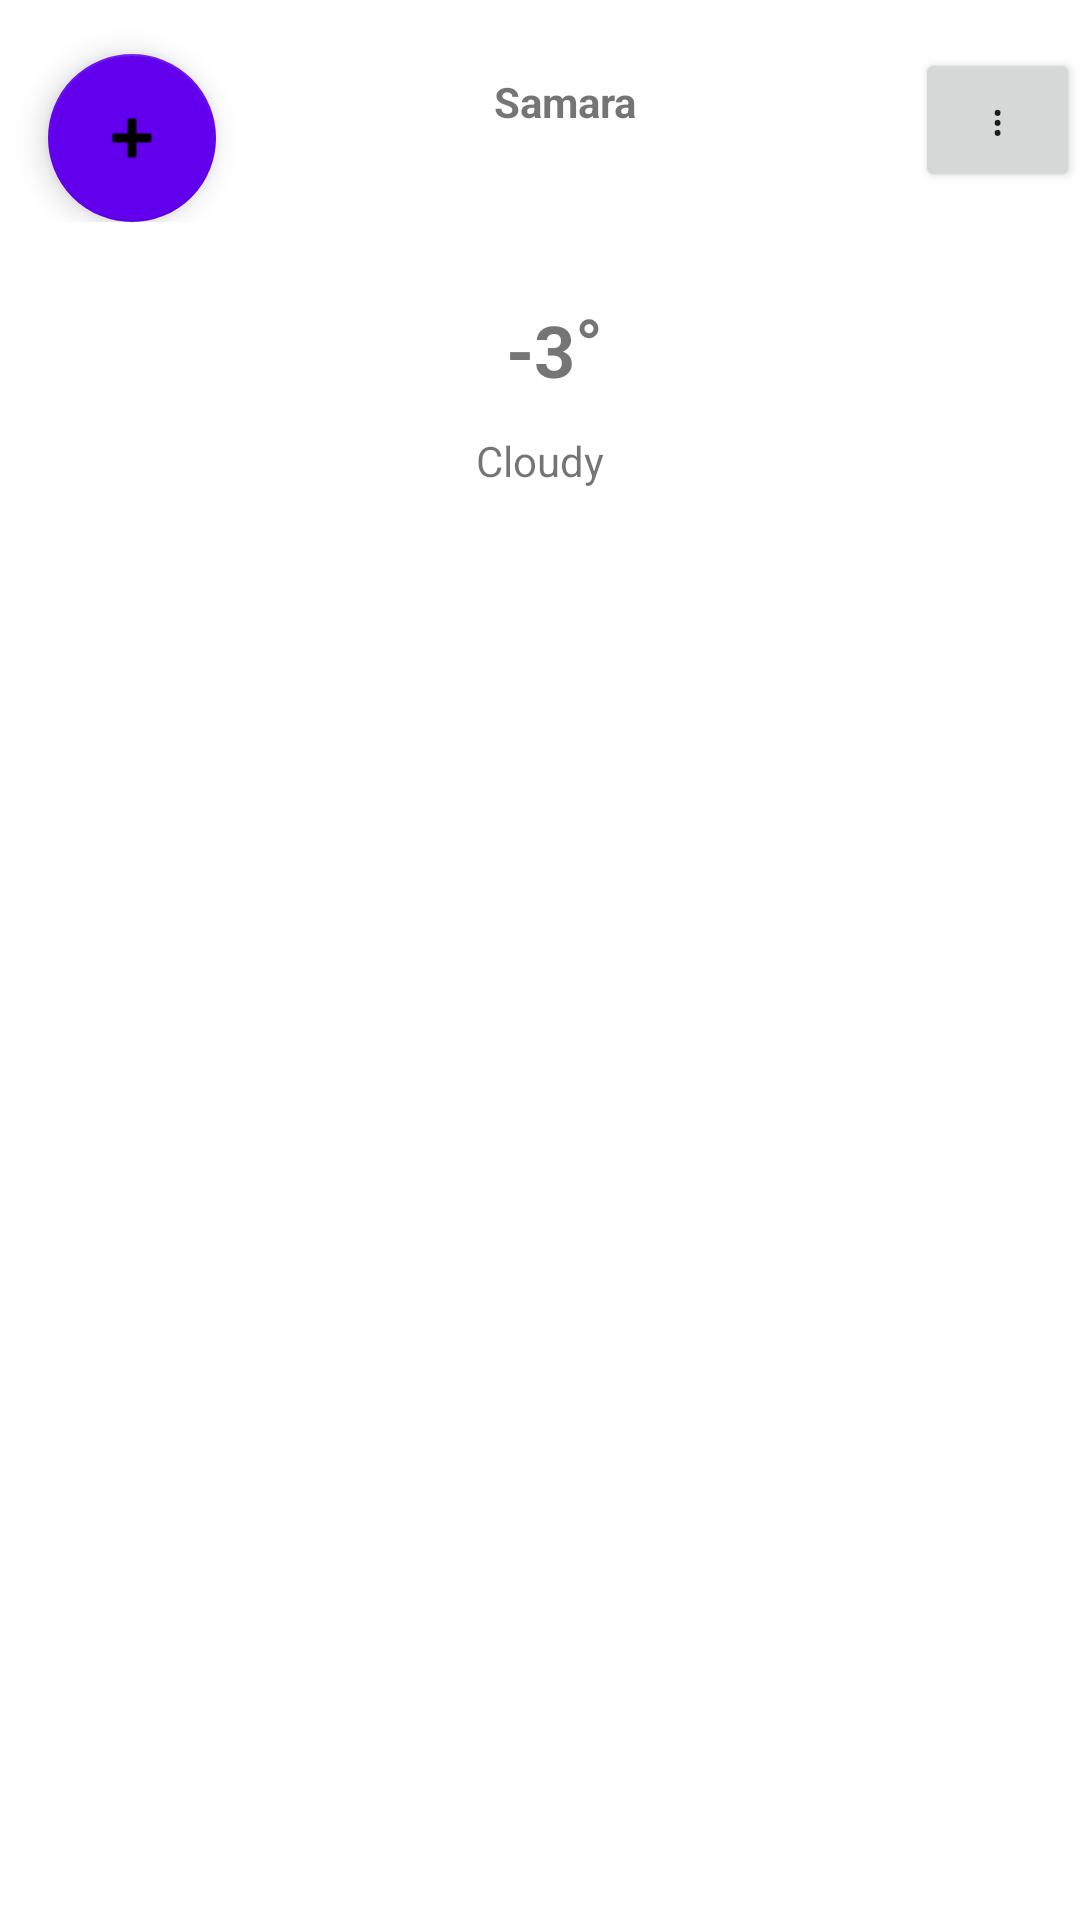

Layout XML and referenced resources for this Android screen:
<!-- AndroidManifest.xml: application theme Theme.Weather_viewer -->
<!-- res/layout/activity_main.xml -->
<?xml version="1.0" encoding="utf-8"?>
<androidx.constraintlayout.widget.ConstraintLayout xmlns:android="http://schemas.android.com/apk/res/android"
    xmlns:app="http://schemas.android.com/apk/res-auto"
    xmlns:tools="http://schemas.android.com/tools"
    android:layout_width="match_parent"
    android:layout_height="match_parent"
    tools:context=".MainActivity">

    <LinearLayout
        android:id="@+id/linearLayout"
        android:layout_width="match_parent"
        android:layout_height="wrap_content"
        android:orientation="horizontal"
        app:layout_constraintEnd_toEndOf="parent"
        app:layout_constraintStart_toStartOf="parent"
        app:layout_constraintTop_toTopOf="parent">

        <com.google.android.material.floatingactionbutton.FloatingActionButton
            android:id="@+id/addCityButton"
            android:layout_width="match_parent"
            android:layout_height="wrap_content"
            android:layout_marginStart="@dimen/linear_layout_margin_start"
            android:layout_marginLeft="@dimen/linear_layout_margin_start"
            android:layout_marginTop="@dimen/floating_action_button_margin_top"
            android:clickable="true"
            android:contentDescription="@string/add_city"
            android:focusable="true"
            app:backgroundTint="@color/purple_500"
            app:srcCompat="@android:drawable/ic_input_add" />

        <TextView
            android:id="@+id/twCityName"
            android:layout_width="@dimen/tv_city_name_width"
            android:layout_height="wrap_content"
            android:layout_marginStart="@dimen/linear_layout_margin_start"
            android:layout_marginLeft="@dimen/linear_layout_margin_start"
            android:layout_marginTop="@dimen/tv_city_name_margin_top"
            android:layout_weight="1"
            android:gravity="center_horizontal|center_vertical"
            android:text="@string/city_name"
            android:textStyle="bold" />

        <Button
            android:id="@+id/btSettings"
            android:layout_width="wrap_content"
            android:layout_height="wrap_content"
            android:layout_marginStart="@dimen/linear_layout_margin_start"
            android:layout_marginLeft="@dimen/linear_layout_margin_start"
            android:layout_marginTop="@dimen/bt_settings_margin_top"
            android:layout_weight="1"
            android:text="@string/settings" />

    </LinearLayout>

    <include
        android:id="@+id/incCurrentTemperatureToMain"
        layout="@layout/current_temperature"
        android:layout_width="match_parent"
        android:layout_height="wrap_content"
        android:layout_weight="1"
        app:layout_constraintBottom_toBottomOf="parent"
        app:layout_constraintEnd_toEndOf="parent"
        app:layout_constraintHorizontal_bias="0.498"
        app:layout_constraintStart_toStartOf="parent"
        app:layout_constraintTop_toBottomOf="@+id/linearLayout"
        app:layout_constraintVertical_bias="0.049" />

    <androidx.recyclerview.widget.RecyclerView
        android:id="@+id/rvTemperatureByHour"
        android:layout_width="match_parent"
        android:layout_height="wrap_content"
        app:layout_constraintTop_toBottomOf="@+id/incCurrentTemperatureToMain" />

</androidx.constraintlayout.widget.ConstraintLayout>
<!-- res/layout/current_temperature.xml (included above) -->
<?xml version="1.0" encoding="utf-8"?>
<androidx.constraintlayout.widget.ConstraintLayout xmlns:android="http://schemas.android.com/apk/res/android"
    xmlns:app="http://schemas.android.com/apk/res-auto"
    xmlns:tools="http://schemas.android.com/tools"
    android:layout_width="match_parent"
    android:layout_height="match_parent"
    tools:context=".MainActivity">


    <include
        android:id="@+id/incTemperatureToCurrentTemperature"
        layout="@layout/temperature_item"
        android:layout_width="wrap_content"
        android:layout_height="wrap_content"
        app:layout_constraintEnd_toEndOf="parent"
        app:layout_constraintStart_toStartOf="parent" />

    <TextView
        android:layout_width="match_parent"
        android:layout_height="37dp"
        android:gravity="center_horizontal|center_vertical"
        android:text="@string/cloudy"
        app:layout_constraintEnd_toEndOf="parent"
        app:layout_constraintHorizontal_bias="0.301"
        app:layout_constraintStart_toStartOf="parent"
        app:layout_constraintTop_toBottomOf="@+id/incTemperatureToCurrentTemperature" />


</androidx.constraintlayout.widget.ConstraintLayout>
<!-- res/layout/temperature_item.xml (included above) -->
<?xml version="1.0" encoding="utf-8"?>
<androidx.constraintlayout.widget.ConstraintLayout xmlns:android="http://schemas.android.com/apk/res/android"
    xmlns:app="http://schemas.android.com/apk/res-auto"
    android:layout_width="wrap_content"
    android:layout_height="wrap_content">

    <TextView
        android:id="@+id/tvCurrentTemperature"
        android:layout_width="wrap_content"
        android:layout_height="@dimen/tv_current_temperature_height"
        android:layout_weight="1"
        android:gravity="end|center_vertical"
        android:text="@string/current_temperature"
        android:textSize="@dimen/tv_current_temperature_text_size"
        android:textStyle="bold"
        app:layout_constraintEnd_toEndOf="parent"
        app:layout_constraintStart_toStartOf="parent"
        app:layout_constraintTop_toTopOf="parent" />

    <TextView
        android:id="@+id/tvDegreeSymbol"
        android:layout_width="wrap_content"
        android:layout_height="@dimen/tv_degree_symbol_height"
        android:layout_weight="1"
        android:gravity="start|top"
        android:text="@string/degree_symbol"
        android:textSize="@dimen/tv_degree_symbol_text_size"
        android:textStyle="bold"
        app:layout_constraintEnd_toEndOf="parent"
        app:layout_constraintHorizontal_bias="0.0"
        app:layout_constraintStart_toEndOf="@+id/tvCurrentTemperature"
        app:layout_constraintTop_toTopOf="parent" />

</androidx.constraintlayout.widget.ConstraintLayout>
<!-- resources referenced by this layout -->
<resources>
  <dimen name="bt_settings_margin_top">16dp</dimen>
  <dimen name="floating_action_button_margin_top">18dp</dimen>
  <dimen name="linear_layout_margin_start">16dp</dimen>
  <dimen name="tv_city_name_margin_top">10dp</dimen>
  <dimen name="tv_city_name_width">234dp</dimen>
  <dimen name="tv_current_temperature_height">37dp</dimen>
  <dimen name="tv_current_temperature_text_size">24sp</dimen>
  <dimen name="tv_degree_symbol_height">37dp</dimen>
  <dimen name="tv_degree_symbol_text_size">24sp</dimen>
  <string name="add_city">Add city</string>
  <string name="city_name">Samara</string>
  <string name="cloudy">Cloudy</string>
  <string name="current_temperature">-3</string>
  <string name="degree_symbol" translatable="false">°</string>
  <string name="settings" translatable="false">⋮</string>
  <style name="Theme.Weather_viewer" parent="Theme.MaterialComponents.DayNight.DarkActionBar">
          
          <item name="colorPrimary">@color/purple_500</item>
          <item name="colorPrimaryVariant">@color/purple_700</item>
          <item name="colorOnPrimary">@color/white</item>
          
          <item name="colorSecondary">@color/teal_200</item>
          <item name="colorSecondaryVariant">@color/teal_700</item>
          <item name="colorOnSecondary">@color/black</item>
          
          <item name="android:statusBarColor" tools:targetApi="l">?attr/colorPrimaryVariant</item>
          
      </style>
  <!-- not gathered from this repository: default colours our renderer supplied (Android Studio template values) -->
  <color name="purple_500">#FF6200EE</color>
  <color name="purple_700">#FF3700B3</color>
  <color name="teal_200">#FF03DAC5</color>
  <color name="teal_700">#FF018786</color>
  <color name="black">#FF000000</color>
  <color name="white">#FFFFFFFF</color>
</resources>
